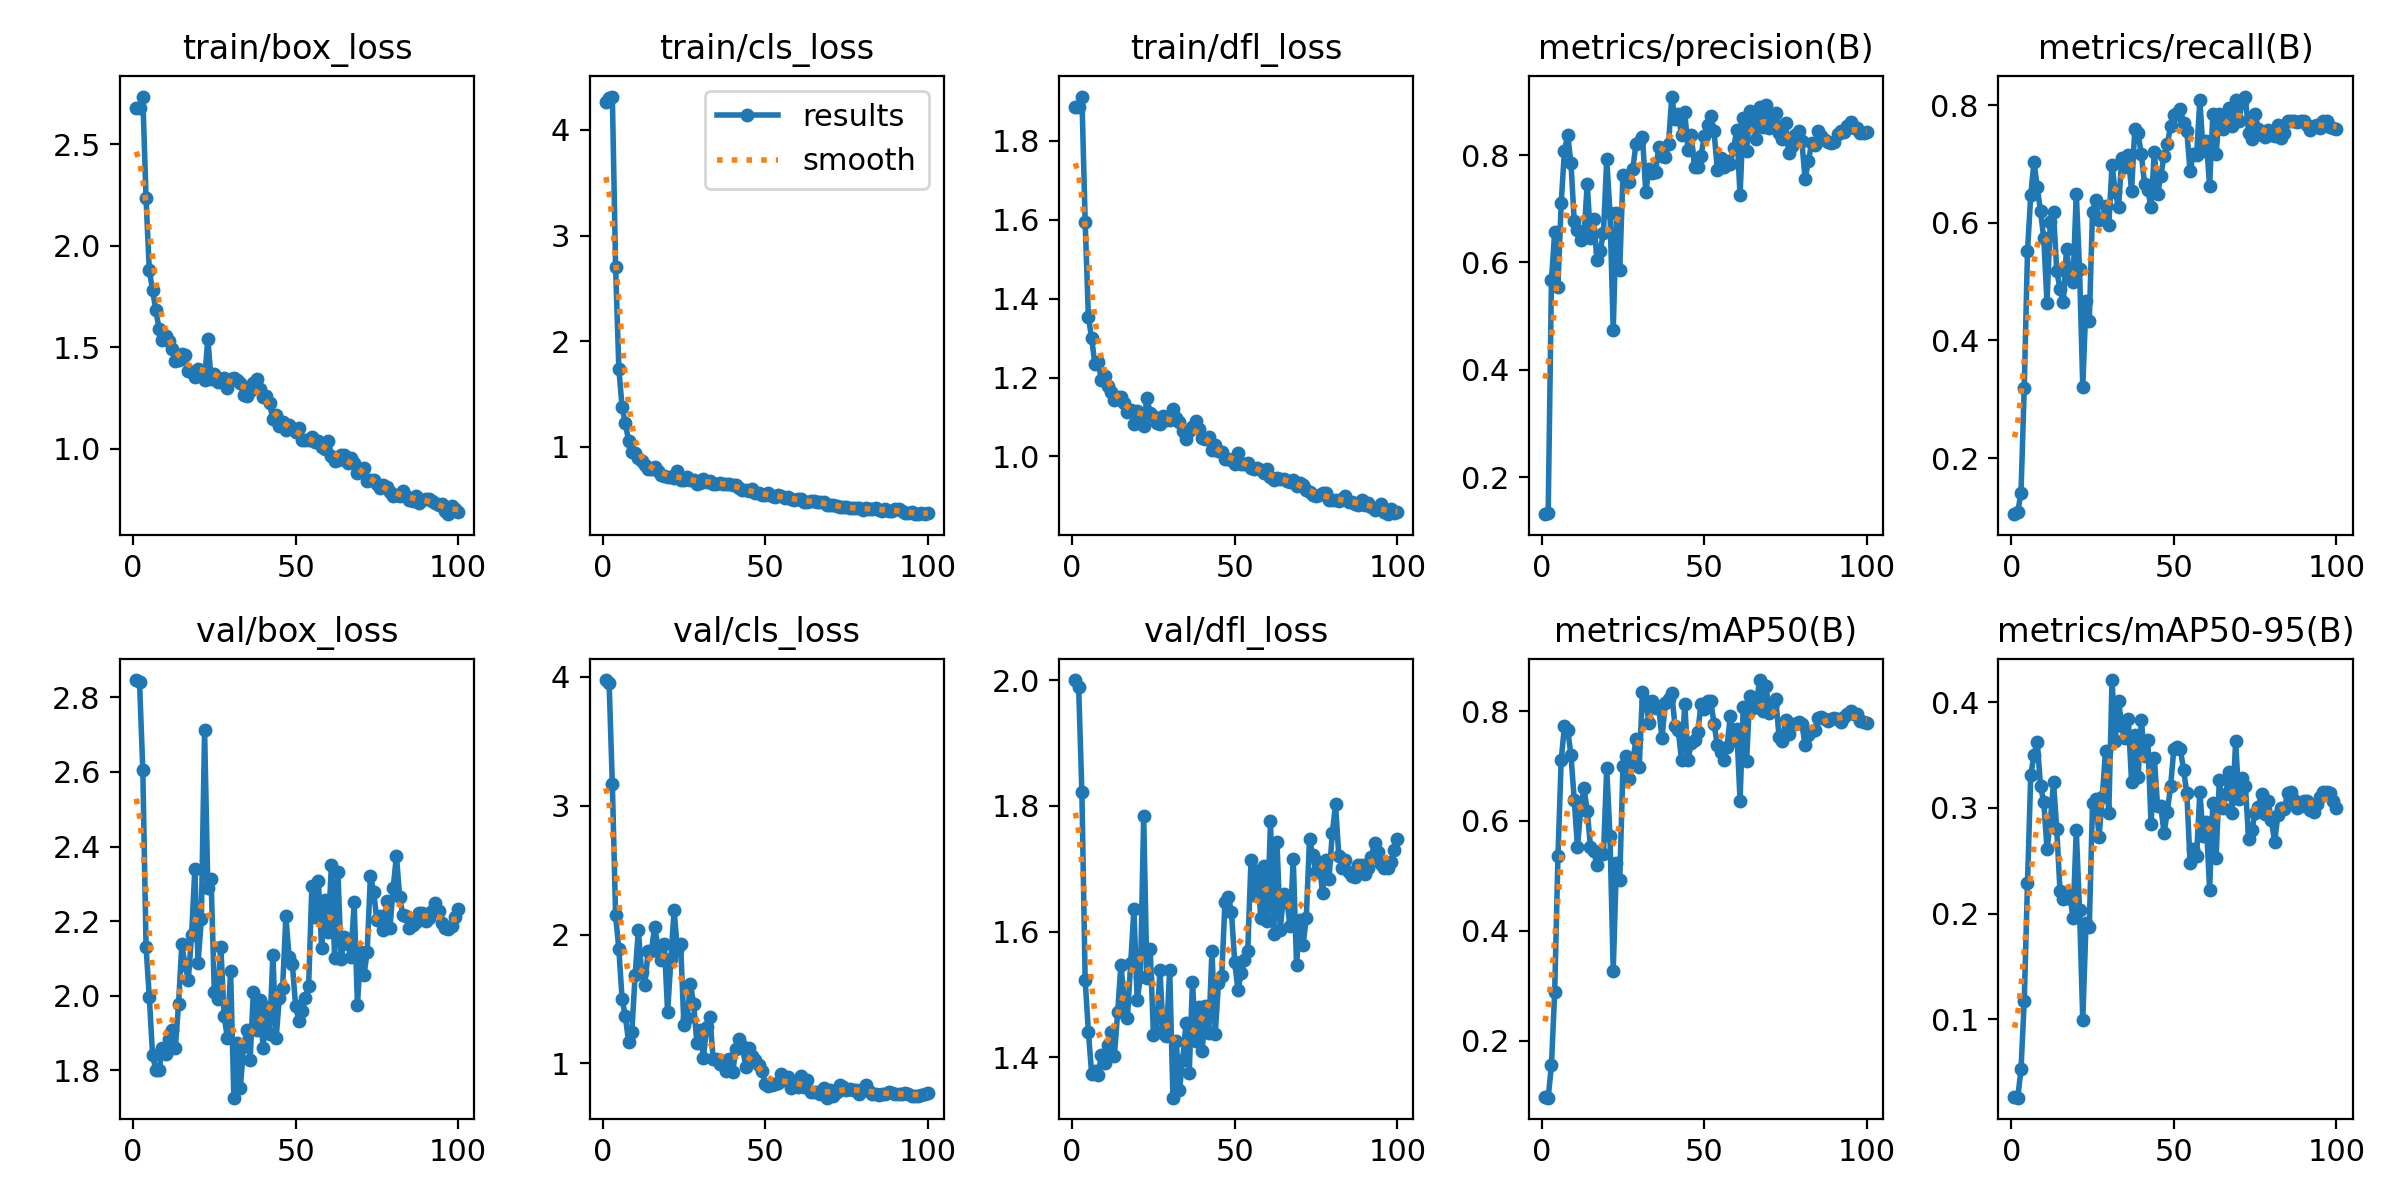

Data behind this chart, as committed beside it:
epoch, train/box_loss, train/cls_loss, train/dfl_loss, metrics/precision(B), metrics/recall(B), metrics/mAP50(B), metrics/mAP50-95(B), val/box_loss, val/cls_loss, val/dfl_loss, lr/pg0, lr/pg1, lr/pg2
1, 2.677, 4.267, 1.885, 0.1311, 0.1046, 0.09855, 0.02604, 2.846, 3.973, 2, 2.222e-05, 2.222e-05, 2.222e-05
2, 2.68, 4.299, 1.886, 0.1341, 0.1077, 0.09679, 0.02579, 2.84, 3.954, 1.989, 5.5536e-05, 5.5536e-05, 5.5536e-05
3, 2.735, 4.316, 1.913, 0.5672, 0.1413, 0.1557, 0.05248, 2.607, 3.166, 1.821, 8.8793e-05, 8.8793e-05, 8.8793e-05
4, 2.233, 2.699, 1.596, 0.657, 0.3195, 0.2894, 0.1177, 2.132, 2.148, 1.523, 0.0001219, 0.0001219, 0.0001219
5, 1.88, 1.741, 1.354, 0.5552, 0.5514, 0.5354, 0.229, 1.997, 1.885, 1.44, 0.0001549, 0.0001549, 0.0001549
6, 1.781, 1.373, 1.3, 0.7109, 0.6472, 0.7111, 0.3306, 1.842, 1.499, 1.374, 0.0001877, 0.0001877, 0.0001877
7, 1.685, 1.222, 1.234, 0.808, 0.7028, 0.7726, 0.35, 1.802, 1.365, 1.378, 0.0002202, 0.0002202, 0.0002202
8, 1.592, 1.058, 1.239, 0.8377, 0.6605, 0.7659, 0.3626, 1.8, 1.167, 1.373, 0.0002525, 0.0002525, 0.0002525
9, 1.538, 0.9507, 1.195, 0.7847, 0.6194, 0.72, 0.3204, 1.859, 1.245, 1.403, 0.0002844, 0.0002844, 0.0002844
10, 1.558, 0.941, 1.205, 0.6779, 0.5743, 0.6389, 0.3055, 1.844, 1.685, 1.391, 0.0003159, 0.0003159, 0.0003159
11, 1.53, 0.8926, 1.179, 0.6603, 0.4637, 0.5523, 0.2614, 1.885, 2.032, 1.419, 0.0003469, 0.0003469, 0.0003469
12, 1.49, 0.8616, 1.164, 0.6423, 0.6005, 0.6212, 0.2863, 1.907, 1.706, 1.441, 0.0003775, 0.0003775, 0.0003775
13, 1.434, 0.8262, 1.144, 0.6477, 0.6183, 0.6595, 0.3244, 1.86, 1.61, 1.403, 0.0004075, 0.0004075, 0.0004075
14, 1.436, 0.7904, 1.15, 0.7468, 0.5175, 0.6189, 0.2799, 1.978, 1.871, 1.472, 0.000437, 0.000437, 0.000437
15, 1.465, 0.7937, 1.15, 0.6464, 0.4879, 0.5533, 0.2212, 2.138, 1.871, 1.548, 0.0004658, 0.0004658, 0.0004658
16, 1.463, 0.8063, 1.135, 0.6816, 0.4648, 0.5447, 0.2134, 2.083, 2.057, 1.491, 0.000494, 0.000494, 0.000494
17, 1.383, 0.7738, 1.114, 0.6051, 0.5558, 0.5197, 0.2151, 2.043, 1.913, 1.463, 0.0005215, 0.0005215, 0.0005215
18, 1.378, 0.7359, 1.119, 0.6216, 0.5088, 0.5404, 0.2179, 2.162, 1.804, 1.549, 0.0005482, 0.0005482, 0.0005482
19, 1.355, 0.7253, 1.082, 0.6555, 0.5, 0.5392, 0.1957, 2.339, 1.923, 1.635, 0.0005742, 0.0005742, 0.0005742
20, 1.395, 0.7135, 1.115, 0.7922, 0.6496, 0.6963, 0.2791, 2.088, 1.395, 1.491, 0.0005994, 0.0005994, 0.0005994
21, 1.373, 0.719, 1.109, 0.6926, 0.5214, 0.5722, 0.2036, 2.207, 1.809, 1.527, 0.0006237, 0.0006237, 0.0006237
22, 1.341, 0.708, 1.078, 0.4732, 0.3211, 0.328, 0.09918, 2.712, 2.189, 1.783, 0.0006471, 0.0006471, 0.0006471
23, 1.541, 0.7733, 1.148, 0.6925, 0.4662, 0.5232, 0.1911, 2.29, 1.876, 1.527, 0.0006697, 0.0006697, 0.0006697
24, 1.345, 0.6824, 1.109, 0.5867, 0.4331, 0.4929, 0.1876, 2.313, 1.924, 1.572, 0.0006912, 0.0006912, 0.0006912
25, 1.367, 0.6822, 1.102, 0.7633, 0.619, 0.6994, 0.3043, 2.009, 1.301, 1.436, 0.0007118, 0.0007118, 0.0007118
26, 1.33, 0.7144, 1.085, 0.7591, 0.6382, 0.7183, 0.3079, 1.991, 1.355, 1.441, 0.0007314, 0.0007314, 0.0007314
27, 1.342, 0.686, 1.082, 0.7494, 0.604, 0.6761, 0.2724, 2.132, 1.616, 1.54, 0.00075, 0.00075, 0.00075
28, 1.349, 0.6838, 1.102, 0.7733, 0.6061, 0.7054, 0.3104, 1.947, 1.463, 1.438, 0.0007675, 0.0007675, 0.0007675
29, 1.3, 0.6502, 1.093, 0.8206, 0.629, 0.7496, 0.354, 1.887, 1.158, 1.433, 0.000784, 0.000784, 0.000784
30, 1.343, 0.6583, 1.093, 0.8246, 0.5959, 0.6989, 0.2949, 2.068, 1.258, 1.54, 0.0007993, 0.0007993, 0.0007993
31, 1.351, 0.6929, 1.121, 0.834, 0.6985, 0.8352, 0.4209, 1.727, 1.043, 1.336, 0.0008136, 0.0008136, 0.0008136
32, 1.338, 0.6711, 1.098, 0.732, 0.6515, 0.8173, 0.3634, 1.874, 1.283, 1.426, 0.0008267, 0.0008267, 0.0008267
33, 1.326, 0.6772, 1.087, 0.7734, 0.6268, 0.7784, 0.4012, 1.753, 1.358, 1.348, 0.0008386, 0.0008386, 0.0008386
34, 1.267, 0.6527, 1.064, 0.7669, 0.7101, 0.8181, 0.3773, 1.865, 1.038, 1.395, 0.000841, 0.000841, 0.000841
35, 1.261, 0.6503, 1.044, 0.7686, 0.6938, 0.8056, 0.3657, 1.907, 1.032, 1.454, 0.000826, 0.000826, 0.000826
36, 1.285, 0.6574, 1.065, 0.8153, 0.7145, 0.8065, 0.3841, 1.827, 0.9977, 1.374, 0.0008107, 0.0008107, 0.0008107
37, 1.323, 0.6502, 1.075, 0.7976, 0.6539, 0.7501, 0.3248, 2.011, 1.022, 1.52, 0.0007952, 0.0007952, 0.0007952
38, 1.344, 0.6518, 1.091, 0.796, 0.7595, 0.8146, 0.3686, 1.909, 0.9378, 1.427, 0.0007795, 0.0007795, 0.0007795
39, 1.297, 0.6436, 1.07, 0.8202, 0.7521, 0.8214, 0.3292, 1.987, 1.032, 1.481, 0.0007635, 0.0007635, 0.0007635
40, 1.256, 0.6373, 1.048, 0.909, 0.7161, 0.8328, 0.3829, 1.859, 0.931, 1.41, 0.0007473, 0.0007473, 0.0007473
41, 1.262, 0.6428, 1.044, 0.8663, 0.666, 0.7726, 0.3489, 1.97, 1.115, 1.481, 0.000731, 0.000731, 0.000731
42, 1.224, 0.6064, 1.048, 0.8761, 0.656, 0.765, 0.3639, 1.899, 1.189, 1.438, 0.0007145, 0.0007145, 0.0007145
43, 1.145, 0.5929, 1.016, 0.8379, 0.626, 0.7109, 0.2844, 2.109, 1.137, 1.569, 0.0006978, 0.0006978, 0.0006978
44, 1.167, 0.5883, 1.03, 0.8804, 0.7202, 0.8125, 0.3474, 1.886, 0.9747, 1.437, 0.000681, 0.000681, 0.000681
45, 1.115, 0.5793, 1.013, 0.8096, 0.6481, 0.7109, 0.3015, 1.995, 1.12, 1.518, 0.0006641, 0.0006641, 0.0006641
46, 1.133, 0.597, 1.011, 0.8368, 0.6798, 0.7416, 0.3015, 2.021, 1.056, 1.529, 0.0006471, 0.0006471, 0.0006471
47, 1.095, 0.5643, 0.9938, 0.7778, 0.7137, 0.7479, 0.2762, 2.213, 1.024, 1.647, 0.00063, 0.00063, 0.00063
48, 1.118, 0.5604, 0.993, 0.7773, 0.7333, 0.7617, 0.2964, 2.103, 0.988, 1.655, 0.0006128, 0.0006128, 0.0006128
49, 1.102, 0.545, 0.9922, 0.7988, 0.7641, 0.8123, 0.3202, 2.084, 0.9443, 1.631, 0.0005956, 0.0005956, 0.0005956
50, 1.081, 0.5411, 0.9818, 0.8346, 0.7831, 0.8044, 0.3555, 1.972, 0.8385, 1.551, 0.0005783, 0.0005783, 0.0005783
51, 1.105, 0.5634, 1.009, 0.8564, 0.7863, 0.8176, 0.358, 1.933, 0.8244, 1.507, 0.0005611, 0.0005611, 0.0005611
52, 1.044, 0.5335, 0.9802, 0.8732, 0.7931, 0.8176, 0.3557, 1.96, 0.8348, 1.534, 0.0005438, 0.0005438, 0.0005438
53, 1.045, 0.5296, 0.9801, 0.8448, 0.7695, 0.777, 0.3358, 1.993, 0.8419, 1.555, 0.0005265, 0.0005265, 0.0005265
54, 1.044, 0.5408, 0.9836, 0.7729, 0.7552, 0.7385, 0.3137, 2.026, 0.8454, 1.569, 0.0005093, 0.0005093, 0.0005093
55, 1.057, 0.5318, 0.9707, 0.7953, 0.6873, 0.7256, 0.248, 2.294, 0.9219, 1.714, 0.0004921, 0.0004921, 0.0004921
56, 1.034, 0.5146, 0.9689, 0.7778, 0.7173, 0.7115, 0.2607, 2.212, 0.8711, 1.658, 0.000475, 0.000475, 0.000475
57, 1.039, 0.5232, 0.9714, 0.7898, 0.7144, 0.7353, 0.254, 2.308, 0.8954, 1.696, 0.000458, 0.000458, 0.000458
58, 1.012, 0.502, 0.965, 0.7836, 0.8083, 0.7912, 0.3154, 2.127, 0.8079, 1.622, 0.0004411, 0.0004411, 0.0004411
59, 1.002, 0.501, 0.959, 0.8131, 0.7222, 0.7472, 0.273, 2.257, 0.8448, 1.705, 0.0004243, 0.0004243, 0.0004243
60, 1.041, 0.5078, 0.9677, 0.8467, 0.7397, 0.767, 0.2861, 2.17, 0.817, 1.616, 0.0004076, 0.0004076, 0.0004076
... 40 more rows
